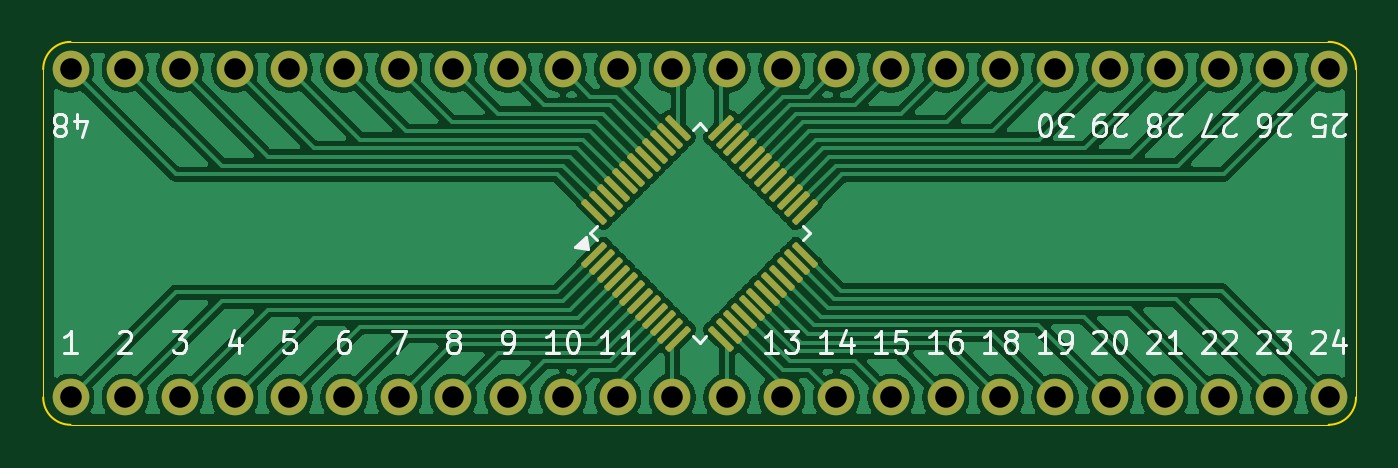
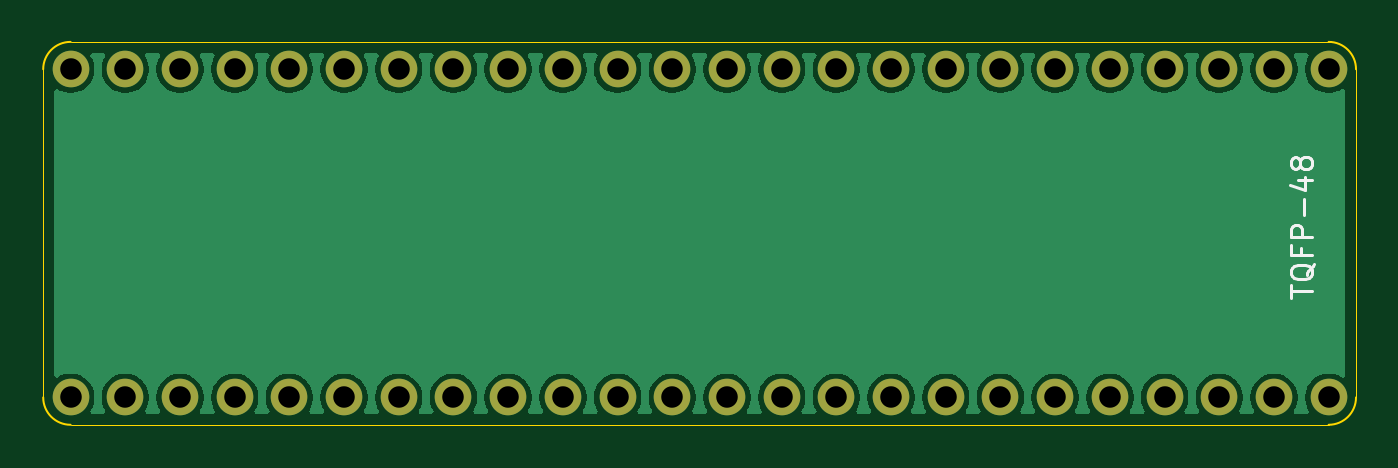
Circuit board: 11 layer files. Board 61.0 x 17.8 mm.
- bottom_copper: TQFP48-B_Cu.gbr (57190 bytes)
- bottom_mask: TQFP48-B_Mask.gbr (1682 bytes)
- paste: TQFP48-B_Paste.gbr (449 bytes)
- bottom_silk: TQFP48-B_Silkscreen.gbr (3882 bytes)
- outline: TQFP48-Edge_Cuts.gbr (1055 bytes)
- top_copper: TQFP48-F_Cu.gbr (98445 bytes)
- top_mask: TQFP48-F_Mask.gbr (3626 bytes)
- paste: TQFP48-F_Paste.gbr (2393 bytes)
- top_silk: TQFP48-F_Silkscreen.gbr (30574 bytes)
- drill: TQFP48-NPTH.drl (269 bytes)
- drill: TQFP48-PTH.drl (981 bytes)

=== bottom_copper: TQFP48-B_Cu.gbr (57190 bytes, source omitted) ===
=== bottom_mask: TQFP48-B_Mask.gbr ===
%TF.GenerationSoftware,KiCad,Pcbnew,9.0.1*%
%TF.CreationDate,2025-05-25T20:32:58+02:00*%
%TF.ProjectId,TQFP48,54514650-3438-42e6-9b69-6361645f7063,rev?*%
%TF.SameCoordinates,Original*%
%TF.FileFunction,Soldermask,Bot*%
%TF.FilePolarity,Negative*%
%FSLAX46Y46*%
G04 Gerber Fmt 4.6, Leading zero omitted, Abs format (unit mm)*
G04 Created by KiCad (PCBNEW 9.0.1) date 2025-05-25 20:32:58*
%MOMM*%
%LPD*%
G01*
G04 APERTURE LIST*
%ADD10C,1.700000*%
G04 APERTURE END LIST*
D10*
%TO.C,J1*%
X63500000Y-66040000D03*
X66040000Y-66040000D03*
X68580000Y-66040000D03*
X71120000Y-66040000D03*
X73660000Y-66040000D03*
X76200000Y-66040000D03*
X78740000Y-66040000D03*
X81280000Y-66040000D03*
X83820000Y-66040000D03*
X86360000Y-66040000D03*
X88900000Y-66040000D03*
X91440000Y-66040000D03*
X93980000Y-66040000D03*
X96520000Y-66040000D03*
X99060000Y-66040000D03*
X101600000Y-66040000D03*
X104140000Y-66040000D03*
X106680000Y-66040000D03*
X109220000Y-66040000D03*
X111760000Y-66040000D03*
X114300000Y-66040000D03*
X116840000Y-66040000D03*
X119380000Y-66040000D03*
X121920000Y-66040000D03*
%TD*%
%TO.C,J2*%
X121920000Y-50800000D03*
X119380000Y-50800000D03*
X116840000Y-50800000D03*
X114300000Y-50800000D03*
X111760000Y-50800000D03*
X109220000Y-50800000D03*
X106680000Y-50800000D03*
X104140000Y-50800000D03*
X101600000Y-50800000D03*
X99060000Y-50800000D03*
X96520000Y-50800000D03*
X93980000Y-50800000D03*
X91440000Y-50800000D03*
X88900000Y-50800000D03*
X86360000Y-50800000D03*
X83820000Y-50800000D03*
X81280000Y-50800000D03*
X78740000Y-50800000D03*
X76200000Y-50800000D03*
X73660000Y-50800000D03*
X71120000Y-50800000D03*
X68580000Y-50800000D03*
X66040000Y-50800000D03*
X63500000Y-50800000D03*
%TD*%
M02*

=== paste: TQFP48-B_Paste.gbr ===
%TF.GenerationSoftware,KiCad,Pcbnew,9.0.1*%
%TF.CreationDate,2025-05-25T20:32:58+02:00*%
%TF.ProjectId,TQFP48,54514650-3438-42e6-9b69-6361645f7063,rev?*%
%TF.SameCoordinates,Original*%
%TF.FileFunction,Paste,Bot*%
%TF.FilePolarity,Positive*%
%FSLAX46Y46*%
G04 Gerber Fmt 4.6, Leading zero omitted, Abs format (unit mm)*
G04 Created by KiCad (PCBNEW 9.0.1) date 2025-05-25 20:32:58*
%MOMM*%
%LPD*%
G01*
G04 APERTURE LIST*
G04 APERTURE END LIST*
M02*

=== bottom_silk: TQFP48-B_Silkscreen.gbr ===
%TF.GenerationSoftware,KiCad,Pcbnew,9.0.1*%
%TF.CreationDate,2025-05-25T20:32:58+02:00*%
%TF.ProjectId,TQFP48,54514650-3438-42e6-9b69-6361645f7063,rev?*%
%TF.SameCoordinates,Original*%
%TF.FileFunction,Legend,Bot*%
%TF.FilePolarity,Positive*%
%FSLAX46Y46*%
G04 Gerber Fmt 4.6, Leading zero omitted, Abs format (unit mm)*
G04 Created by KiCad (PCBNEW 9.0.1) date 2025-05-25 20:32:58*
%MOMM*%
%LPD*%
G01*
G04 APERTURE LIST*
%ADD10C,0.150000*%
G04 APERTURE END LIST*
D10*
X65265180Y-61401077D02*
X65265180Y-60829649D01*
X64265180Y-61115363D02*
X65265180Y-61115363D01*
X64169942Y-59829649D02*
X64217561Y-59924887D01*
X64217561Y-59924887D02*
X64312800Y-60020125D01*
X64312800Y-60020125D02*
X64455657Y-60162982D01*
X64455657Y-60162982D02*
X64503276Y-60258220D01*
X64503276Y-60258220D02*
X64503276Y-60353458D01*
X64265180Y-60305839D02*
X64312800Y-60401077D01*
X64312800Y-60401077D02*
X64408038Y-60496315D01*
X64408038Y-60496315D02*
X64598514Y-60543934D01*
X64598514Y-60543934D02*
X64931847Y-60543934D01*
X64931847Y-60543934D02*
X65122323Y-60496315D01*
X65122323Y-60496315D02*
X65217561Y-60401077D01*
X65217561Y-60401077D02*
X65265180Y-60305839D01*
X65265180Y-60305839D02*
X65265180Y-60115363D01*
X65265180Y-60115363D02*
X65217561Y-60020125D01*
X65217561Y-60020125D02*
X65122323Y-59924887D01*
X65122323Y-59924887D02*
X64931847Y-59877268D01*
X64931847Y-59877268D02*
X64598514Y-59877268D01*
X64598514Y-59877268D02*
X64408038Y-59924887D01*
X64408038Y-59924887D02*
X64312800Y-60020125D01*
X64312800Y-60020125D02*
X64265180Y-60115363D01*
X64265180Y-60115363D02*
X64265180Y-60305839D01*
X64788990Y-59115363D02*
X64788990Y-59448696D01*
X64265180Y-59448696D02*
X65265180Y-59448696D01*
X65265180Y-59448696D02*
X65265180Y-58972506D01*
X64265180Y-58591553D02*
X65265180Y-58591553D01*
X65265180Y-58591553D02*
X65265180Y-58210601D01*
X65265180Y-58210601D02*
X65217561Y-58115363D01*
X65217561Y-58115363D02*
X65169942Y-58067744D01*
X65169942Y-58067744D02*
X65074704Y-58020125D01*
X65074704Y-58020125D02*
X64931847Y-58020125D01*
X64931847Y-58020125D02*
X64836609Y-58067744D01*
X64836609Y-58067744D02*
X64788990Y-58115363D01*
X64788990Y-58115363D02*
X64741371Y-58210601D01*
X64741371Y-58210601D02*
X64741371Y-58591553D01*
X64646133Y-57591553D02*
X64646133Y-56829649D01*
X64931847Y-55924887D02*
X64265180Y-55924887D01*
X65312800Y-56162982D02*
X64598514Y-56401077D01*
X64598514Y-56401077D02*
X64598514Y-55782030D01*
X64836609Y-55258220D02*
X64884228Y-55353458D01*
X64884228Y-55353458D02*
X64931847Y-55401077D01*
X64931847Y-55401077D02*
X65027085Y-55448696D01*
X65027085Y-55448696D02*
X65074704Y-55448696D01*
X65074704Y-55448696D02*
X65169942Y-55401077D01*
X65169942Y-55401077D02*
X65217561Y-55353458D01*
X65217561Y-55353458D02*
X65265180Y-55258220D01*
X65265180Y-55258220D02*
X65265180Y-55067744D01*
X65265180Y-55067744D02*
X65217561Y-54972506D01*
X65217561Y-54972506D02*
X65169942Y-54924887D01*
X65169942Y-54924887D02*
X65074704Y-54877268D01*
X65074704Y-54877268D02*
X65027085Y-54877268D01*
X65027085Y-54877268D02*
X64931847Y-54924887D01*
X64931847Y-54924887D02*
X64884228Y-54972506D01*
X64884228Y-54972506D02*
X64836609Y-55067744D01*
X64836609Y-55067744D02*
X64836609Y-55258220D01*
X64836609Y-55258220D02*
X64788990Y-55353458D01*
X64788990Y-55353458D02*
X64741371Y-55401077D01*
X64741371Y-55401077D02*
X64646133Y-55448696D01*
X64646133Y-55448696D02*
X64455657Y-55448696D01*
X64455657Y-55448696D02*
X64360419Y-55401077D01*
X64360419Y-55401077D02*
X64312800Y-55353458D01*
X64312800Y-55353458D02*
X64265180Y-55258220D01*
X64265180Y-55258220D02*
X64265180Y-55067744D01*
X64265180Y-55067744D02*
X64312800Y-54972506D01*
X64312800Y-54972506D02*
X64360419Y-54924887D01*
X64360419Y-54924887D02*
X64455657Y-54877268D01*
X64455657Y-54877268D02*
X64646133Y-54877268D01*
X64646133Y-54877268D02*
X64741371Y-54924887D01*
X64741371Y-54924887D02*
X64788990Y-54972506D01*
X64788990Y-54972506D02*
X64836609Y-55067744D01*
M02*

=== outline: TQFP48-Edge_Cuts.gbr ===
%TF.GenerationSoftware,KiCad,Pcbnew,9.0.1*%
%TF.CreationDate,2025-05-25T20:32:58+02:00*%
%TF.ProjectId,TQFP48,54514650-3438-42e6-9b69-6361645f7063,rev?*%
%TF.SameCoordinates,Original*%
%TF.FileFunction,Profile,NP*%
%FSLAX46Y46*%
G04 Gerber Fmt 4.6, Leading zero omitted, Abs format (unit mm)*
G04 Created by KiCad (PCBNEW 9.0.1) date 2025-05-25 20:32:58*
%MOMM*%
%LPD*%
G01*
G04 APERTURE LIST*
%TA.AperFunction,Profile*%
%ADD10C,0.100000*%
%TD*%
%TA.AperFunction,Profile*%
%ADD11C,0.050000*%
%TD*%
G04 APERTURE END LIST*
D10*
X63500000Y-67310000D02*
G75*
G02*
X62230000Y-66040000I0J1270000D01*
G01*
D11*
X123190000Y-50800000D02*
X123190000Y-66040000D01*
X121920000Y-67310000D02*
X63500000Y-67310000D01*
D10*
X121920000Y-49530000D02*
G75*
G02*
X123190000Y-50800000I0J-1270000D01*
G01*
D11*
X63500000Y-49530000D02*
X121920000Y-49530000D01*
D10*
X62230000Y-50800000D02*
G75*
G02*
X63500000Y-49530000I1270000J0D01*
G01*
D11*
X62230000Y-66040000D02*
X62230000Y-50800000D01*
D10*
X123190000Y-66040000D02*
G75*
G02*
X121920000Y-67310000I-1270000J0D01*
G01*
M02*

=== top_copper: TQFP48-F_Cu.gbr (98445 bytes, source omitted) ===
=== top_mask: TQFP48-F_Mask.gbr (3626 bytes, source withheld) ===
=== paste: TQFP48-F_Paste.gbr (2393 bytes, source withheld) ===
=== top_silk: TQFP48-F_Silkscreen.gbr (30574 bytes, source omitted) ===
=== drill: TQFP48-NPTH.drl ===
M48
; DRILL file {KiCad 9.0.1} date 2025-05-25T20:32:56+0200
; FORMAT={-:-/ absolute / metric / decimal}
; #@! TF.CreationDate,2025-05-25T20:32:56+02:00
; #@! TF.GenerationSoftware,Kicad,Pcbnew,9.0.1
; #@! TF.FileFunction,NonPlated,1,2,NPTH
FMAT,2
METRIC
%
G90
G05
M30

=== drill: TQFP48-PTH.drl ===
M48
; DRILL file {KiCad 9.0.1} date 2025-05-25T20:32:56+0200
; FORMAT={-:-/ absolute / metric / decimal}
; #@! TF.CreationDate,2025-05-25T20:32:56+02:00
; #@! TF.GenerationSoftware,Kicad,Pcbnew,9.0.1
; #@! TF.FileFunction,Plated,1,2,PTH
FMAT,2
METRIC
; #@! TA.AperFunction,Plated,PTH,ComponentDrill
T1C1.000
%
G90
G05
T1
X63.5Y-50.8
X63.5Y-66.04
X66.04Y-50.8
X66.04Y-66.04
X68.58Y-50.8
X68.58Y-66.04
X71.12Y-50.8
X71.12Y-66.04
X73.66Y-50.8
X73.66Y-66.04
X76.2Y-50.8
X76.2Y-66.04
X78.74Y-50.8
X78.74Y-66.04
X81.28Y-50.8
X81.28Y-66.04
X83.82Y-50.8
X83.82Y-66.04
X86.36Y-50.8
X86.36Y-66.04
X88.9Y-50.8
X88.9Y-66.04
X91.44Y-50.8
X91.44Y-66.04
X93.98Y-50.8
X93.98Y-66.04
X96.52Y-50.8
X96.52Y-66.04
X99.06Y-50.8
X99.06Y-66.04
X101.6Y-50.8
X101.6Y-66.04
X104.14Y-50.8
X104.14Y-66.04
X106.68Y-50.8
X106.68Y-66.04
X109.22Y-50.8
X109.22Y-66.04
X111.76Y-50.8
X111.76Y-66.04
X114.3Y-50.8
X114.3Y-66.04
X116.84Y-50.8
X116.84Y-66.04
X119.38Y-50.8
X119.38Y-66.04
X121.92Y-50.8
X121.92Y-66.04
M30
